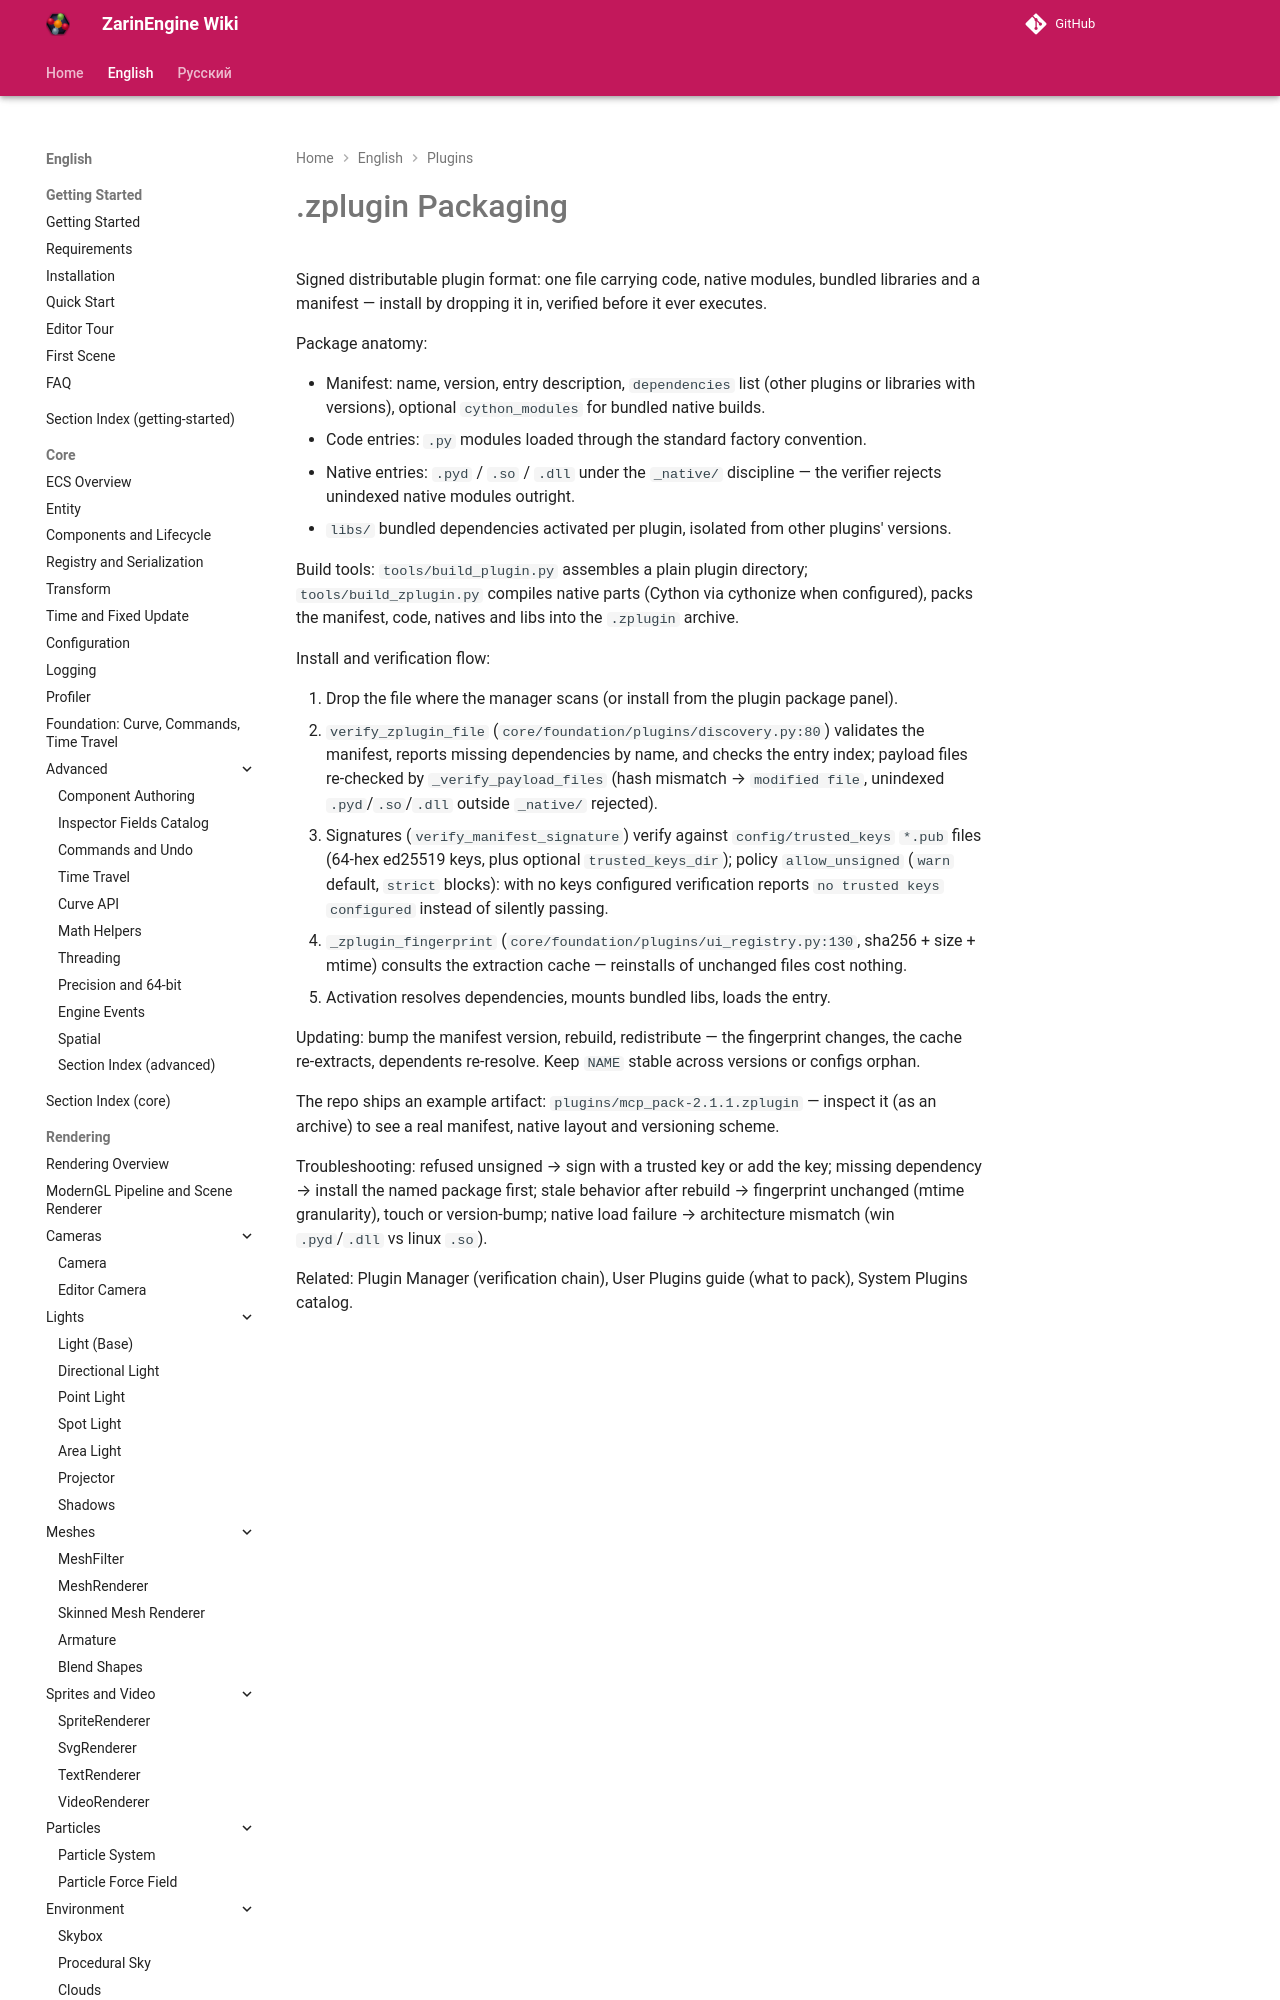

repository: EgorKonstrukt/ZarinEngineWiki · page: en/plugins/zplugin-packaging/index.html · generator: mkdocs

# .zplugin Packaging

Signed distributable plugin format: one file carrying code, native modules, bundled libraries and a manifest — install by dropping it in, verified before it ever executes.

Package anatomy:
